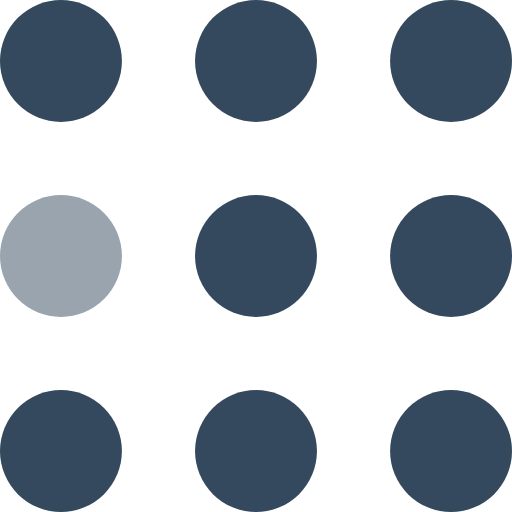
t = 0.00 s
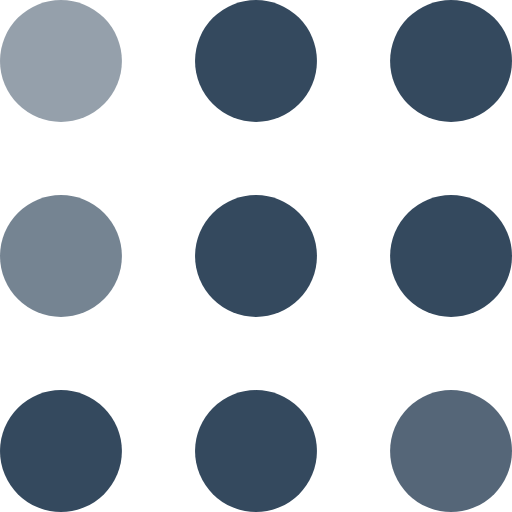
t = 0.30 s
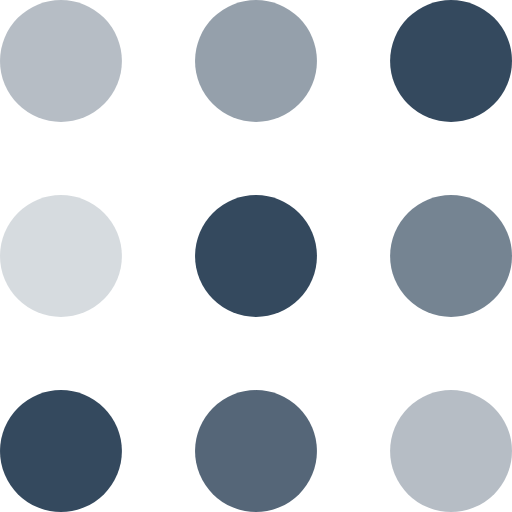
t = 0.60 s
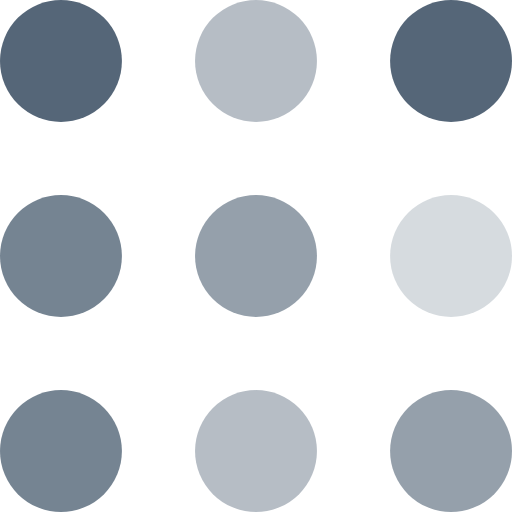
t = 0.90 s
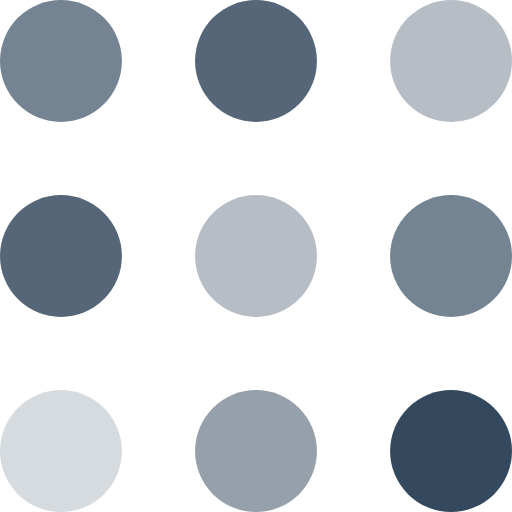
t = 1.20 s
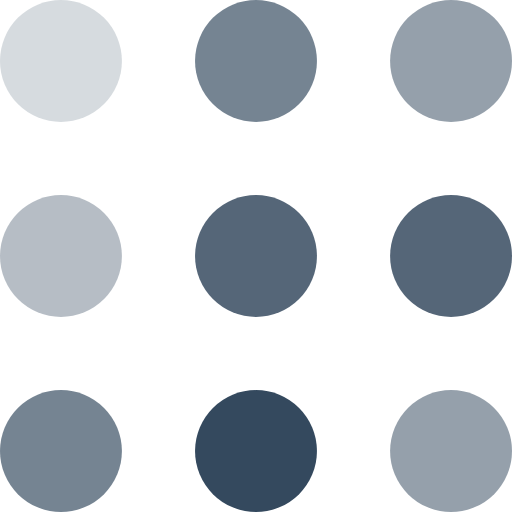
t = 1.50 s

The animated SVG that drew these frames (rendered in a browser with its animation timeline set to each time). Animation: 9 SMIL elements (animate=9); one cycle of 1.80 s, repeats indefinitely.

<svg width="105" height="105" viewBox="0 0 105 105" xmlns="http://www.w3.org/2000/svg" fill="#34495E">
    <circle cx="12.5" cy="12.5" r="12.5">
        <animate attributeName="fill-opacity"
         begin="0s" dur="1s"
         values="1;.2;1" calcMode="linear"
         repeatCount="indefinite" />
    </circle>
    <circle cx="12.5" cy="52.5" r="12.5" fill-opacity=".5">
        <animate attributeName="fill-opacity"
         begin="100ms" dur="1s"
         values="1;.2;1" calcMode="linear"
         repeatCount="indefinite" />
    </circle>
    <circle cx="52.5" cy="12.5" r="12.5">
        <animate attributeName="fill-opacity"
         begin="300ms" dur="1s"
         values="1;.2;1" calcMode="linear"
         repeatCount="indefinite" />
    </circle>
    <circle cx="52.5" cy="52.5" r="12.5">
        <animate attributeName="fill-opacity"
         begin="600ms" dur="1s"
         values="1;.2;1" calcMode="linear"
         repeatCount="indefinite" />
    </circle>
    <circle cx="92.5" cy="12.5" r="12.5">
        <animate attributeName="fill-opacity"
         begin="800ms" dur="1s"
         values="1;.2;1" calcMode="linear"
         repeatCount="indefinite" />
    </circle>
    <circle cx="92.5" cy="52.5" r="12.5">
        <animate attributeName="fill-opacity"
         begin="400ms" dur="1s"
         values="1;.2;1" calcMode="linear"
         repeatCount="indefinite" />
    </circle>
    <circle cx="12.5" cy="92.5" r="12.5">
        <animate attributeName="fill-opacity"
         begin="700ms" dur="1s"
         values="1;.2;1" calcMode="linear"
         repeatCount="indefinite" />
    </circle>
    <circle cx="52.5" cy="92.5" r="12.5">
        <animate attributeName="fill-opacity"
         begin="500ms" dur="1s"
         values="1;.2;1" calcMode="linear"
         repeatCount="indefinite" />
    </circle>
    <circle cx="92.5" cy="92.5" r="12.5">
        <animate attributeName="fill-opacity"
         begin="200ms" dur="1s"
         values="1;.2;1" calcMode="linear"
         repeatCount="indefinite" />
    </circle>
</svg>
